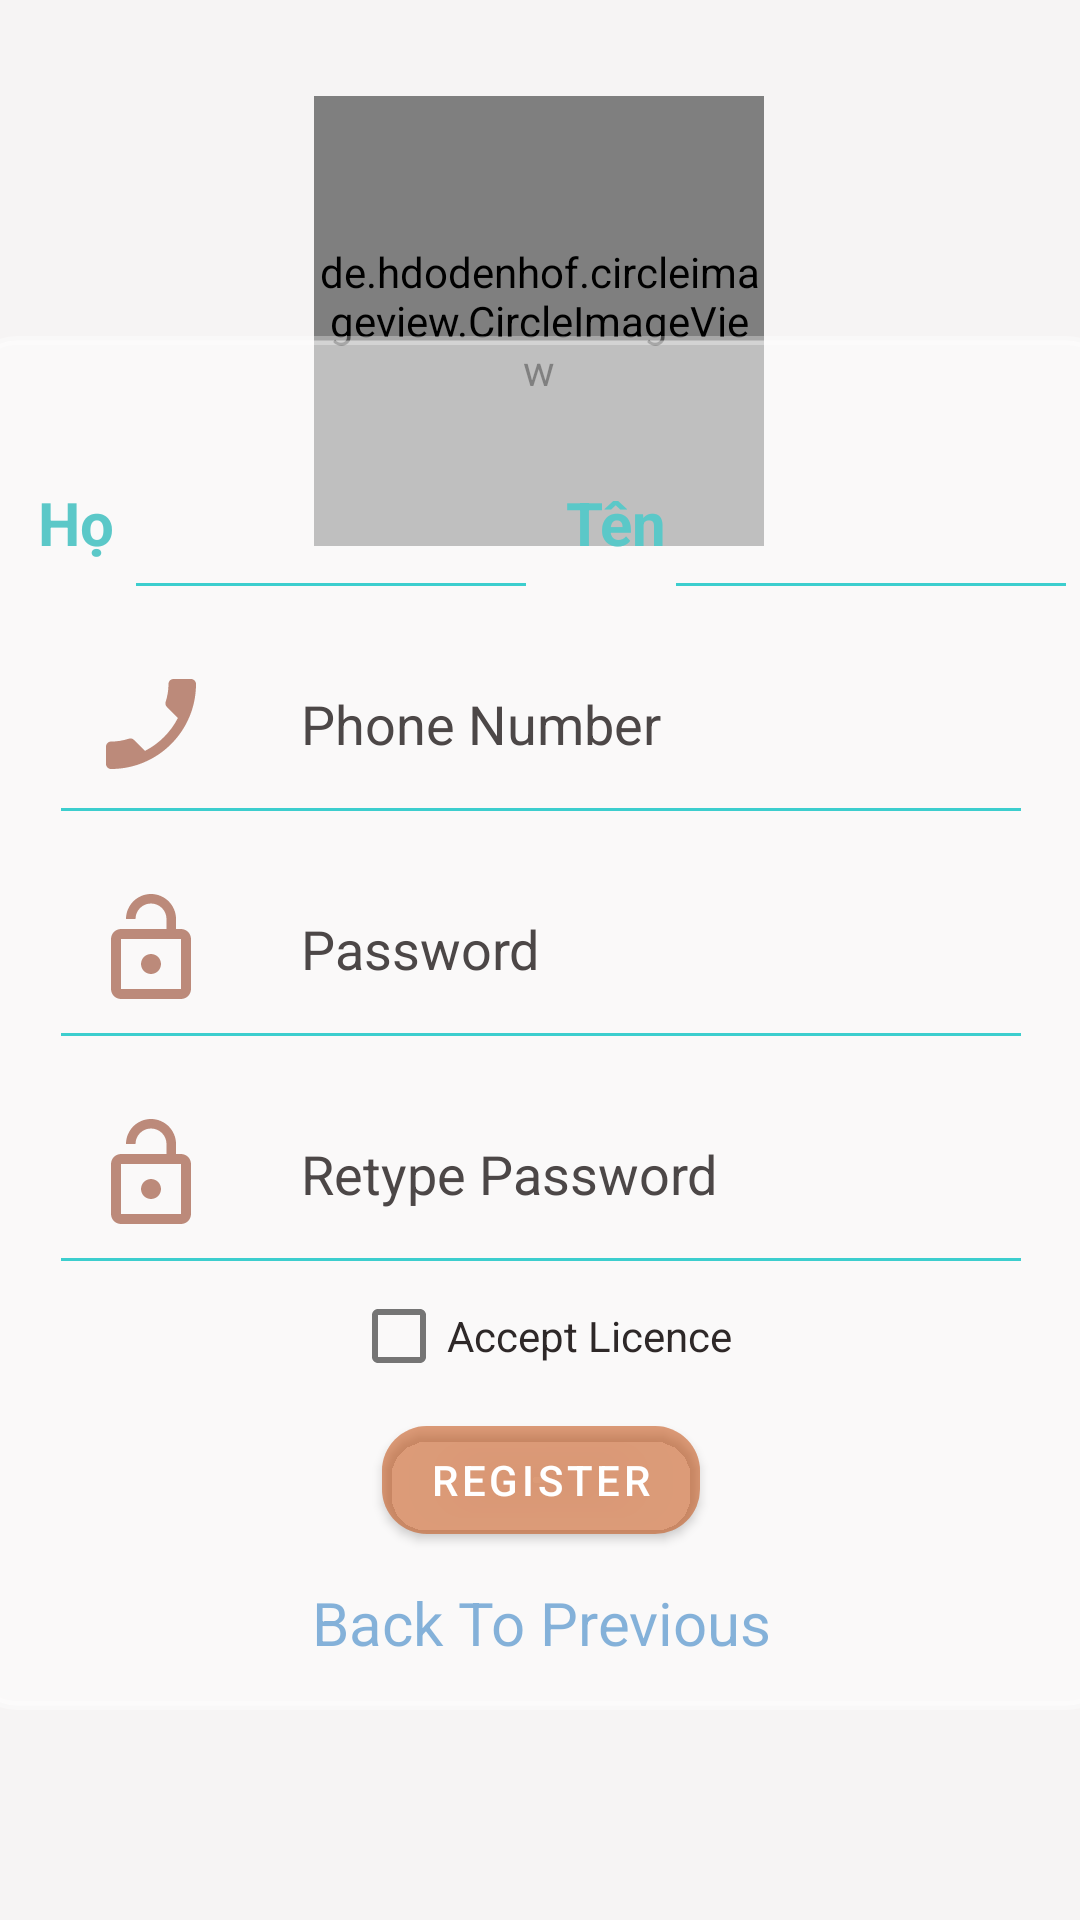

Write the Android layout XML for this screen, with the resource values it uses.
<!-- AndroidManifest.xml: application theme Theme.PuFinance -->
<!-- res/layout/activity_register.xml -->
<?xml version="1.0" encoding="utf-8"?>
<androidx.constraintlayout.widget.ConstraintLayout xmlns:android="http://schemas.android.com/apk/res/android"
    xmlns:app="http://schemas.android.com/apk/res-auto"
    xmlns:tools="http://schemas.android.com/tools"
    android:layout_width="match_parent"
    android:layout_height="match_parent"
    android:background="#F6F4F4"
    tools:context=".Register">

    <de.hdodenhof.circleimageview.CircleImageView
        android:layout_width="150dp"
        android:layout_height="150dp"
        android:layout_marginTop="32dp"
        android:foregroundGravity="center_vertical|center"
        android:longClickable="false"
        android:src="@drawable/register_image_account"
        app:layout_constraintEnd_toEndOf="parent"
        app:layout_constraintHorizontal_bias="0.498"
        app:layout_constraintStart_toStartOf="parent"
        app:layout_constraintTop_toTopOf="parent" />

    <LinearLayout
        android:id="@+id/linearLayout"
        android:layout_width="383dp"
        android:layout_height="458dp"
        android:background="@drawable/botron_textview"
        android:backgroundTint="#80FFFFFF"
        android:orientation="vertical"
        app:layout_constraintBottom_toBottomOf="parent"
        app:layout_constraintEnd_toEndOf="parent"
        app:layout_constraintStart_toStartOf="parent"
        app:layout_constraintTop_toTopOf="parent"
        app:layout_constraintVertical_bias="0.615">

        <LinearLayout
            android:layout_width="350dp"
            android:layout_height="wrap_content"
            android:layout_gravity="center"
            android:layout_marginTop="40dp"
            android:orientation="horizontal">

            <TextView
                android:layout_width="0dp"
                android:layout_height="wrap_content"
                android:layout_gravity="center"
                android:layout_weight="1"
                android:backgroundTint="#00FFFFFF"
                android:ems="10"
                android:gravity="center"
                android:inputType="textPersonName"
                android:text="Họ"
                android:textColor="#5BC8C8"
                android:textColorHint="#CCC1C1"
                android:textSize="20dp"
                android:textStyle="bold"
                tools:ignore="TouchTargetSizeCheck" />

            <EditText
                android:id="@+id/register_txt_ho"
                android:layout_width="90dp"
                android:layout_height="wrap_content"
                android:layout_weight="1"
                android:background="@drawable/line_text"
                tools:ignore="TouchTargetSizeCheck,SpeakableTextPresentCheck" />

            <TextView
                android:layout_width="0dp"
                android:layout_height="wrap_content"
                android:layout_gravity="center"
                android:layout_marginLeft="10dp"
                android:layout_weight="1"
                android:backgroundTint="#00FFFFFF"
                android:ems="10"
                android:gravity="center"
                android:inputType="textPersonName"
                android:text="Tên"
                android:textColor="#5BC8C8"
                android:textSize="20dp"
                android:textStyle="bold"
                tools:ignore="TouchTargetSizeCheck" />

            <EditText
                android:id="@+id/register_txt_ten"
                android:layout_width="90dp"
                android:layout_height="wrap_content"
                android:layout_weight="1"
                android:background="@drawable/line_text"
                tools:ignore="SpeakableTextPresentCheck" />

        </LinearLayout>

        <EditText
            android:id="@+id/register_txt_phonenumber"
            android:layout_width="320dp"
            android:layout_height="60dp"
            android:layout_gravity="center"
            android:layout_marginTop="15dp"
            android:background="@drawable/line_text"
            android:drawableLeft="@drawable/register_icon_phonenumber"
            android:drawablePadding="30dp"
            android:ems="10"
            android:hint="Phone Number"
            android:inputType="phone"
            android:textColorHint="#4C4747" />

        <EditText
            android:id="@+id/register_txt_passwd"
            android:layout_width="320dp"
            android:layout_height="60dp"
            android:layout_gravity="center"
            android:layout_marginTop="15dp"
            android:background="@drawable/line_text"
            android:drawableLeft="@drawable/login_icon_pwd"
            android:drawablePadding="30dp"
            android:ems="10"
            android:hint="Password"
            android:inputType="textPassword"
            android:textColorHint="#4C4747" />

        <EditText
            android:id="@+id/register_txt_retypepasswd"
            android:layout_width="320dp"
            android:layout_height="60dp"
            android:layout_gravity="center"
            android:layout_marginTop="15dp"
            android:background="@drawable/line_text"
            android:drawableLeft="@drawable/login_icon_pwd"
            android:drawablePadding="30dp"
            android:ems="10"
            android:hint="Retype Password"
            android:inputType="textPassword"
            android:textColorHint="#4C4747" />

        <CheckBox
            android:id="@+id/register_checkbox_accept"
            android:layout_width="wrap_content"
            android:layout_height="wrap_content"
            android:layout_gravity="center"
            android:text="Accept Licence"
            android:textColor="#2E2828" />

        <Button
            android:id="@+id/register_btn_register"
            android:layout_width="wrap_content"
            android:layout_height="wrap_content"
            android:layout_gravity="center"
            android:backgroundTint="#57C35317"
            android:text="Register"
            app:cornerRadius="15dp" />

        <TextView
            android:id="@+id/register_plaintxt_back"
            android:layout_width="wrap_content"
            android:layout_height="wrap_content"
            android:layout_gravity="bottom|center"
            android:layout_marginTop="10dp"
            android:backgroundTint="#00FFFFFF"
            android:ems="10"
            android:gravity="center"
            android:inputType="textPersonName"
            android:text="Back To Previous"
            android:textColor="#810F6BBA"
            android:textSize="20dp" />

    </LinearLayout>

</androidx.constraintlayout.widget.ConstraintLayout>
<!-- resources referenced by this layout -->
<resources>
  <!-- drawable botron_textview (drawable) -->
  <?xml version="1.0" encoding="utf-8"?>
  <shape xmlns:android="http://schemas.android.com/apk/res/android"
      android:shape="rectangle" android:padding="10dp">
      <corners
          android:bottomRightRadius="15dp"
          android:bottomLeftRadius="15dp"
          android:topLeftRadius="15dp"
          android:topRightRadius="15dp"/>
      <stroke
          android:width="3dp"
          android:color="#99615B5B" >
      </stroke>
  </shape>
  <!-- drawable line_text (drawable) -->
  <?xml version="1.0" encoding="utf-8"?>
  <layer-list xmlns:android="http://schemas.android.com/apk/res/android" >
      <item
          android:bottom="1dp"
          android:left="-2dp"
          android:right="-2dp"
          android:top="-2dp">
          <shape android:shape="rectangle" >
              <stroke
                  android:width="1dp"
                  android:color="#D012C5C5" />
  
              <solid android:color="#00FFFFFF" />
  
              <padding android:left="10dp"
                  android:right="10dp"
                  android:top="10dp"
                  android:bottom="10dp" />
          </shape>
      </item>
  
  </layer-list>
  <!-- drawable login_icon_pwd (drawable) -->
  <vector android:height="40dp" android:tint="#BC8A7A"
      android:viewportHeight="24" android:viewportWidth="24"
      android:width="40dp" xmlns:android="http://schemas.android.com/apk/res/android">
      <path android:fillColor="@android:color/white" android:pathData="M12,17c1.1,0 2,-0.9 2,-2s-0.9,-2 -2,-2 -2,0.9 -2,2 0.9,2 2,2zM18,8h-1L17,6c0,-2.76 -2.24,-5 -5,-5S7,3.24 7,6h1.9c0,-1.71 1.39,-3.1 3.1,-3.1 1.71,0 3.1,1.39 3.1,3.1v2L6,8c-1.1,0 -2,0.9 -2,2v10c0,1.1 0.9,2 2,2h12c1.1,0 2,-0.9 2,-2L20,10c0,-1.1 -0.9,-2 -2,-2zM18,20L6,20L6,10h12v10z"/>
  </vector>
  <!-- drawable register_icon_phonenumber (drawable) -->
  <vector android:height="40dp" android:tint="#BC8A7A"
      android:viewportHeight="24" android:viewportWidth="24"
      android:width="40dp" xmlns:android="http://schemas.android.com/apk/res/android">
      <path android:fillColor="@android:color/white" android:pathData="M17.38,10.79l-2.2,-2.2c-0.28,-0.28 -0.36,-0.67 -0.25,-1.02 0.37,-1.12 0.57,-2.32 0.57,-3.57 0,-0.55 0.45,-1 1,-1H20c0.55,0 1,0.45 1,1 0,9.39 -7.61,17 -17,17 -0.55,0 -1,-0.45 -1,-1v-3.49c0,-0.55 0.45,-1 1,-1 1.24,0 2.45,-0.2 3.57,-0.57 0.35,-0.12 0.75,-0.03 1.02,0.24l2.2,2.2c2.83,-1.45 5.15,-3.76 6.59,-6.59z"/>
  </vector>
  <style name="Theme.PuFinance" parent="Theme.MaterialComponents.DayNight.DarkActionBar">
          
          <item name="colorPrimary">@color/purple_500</item>
          <item name="colorPrimaryVariant">@color/purple_700</item>
          <item name="colorOnPrimary">@color/white</item>
          
          <item name="colorSecondary">@color/teal_200</item>
          <item name="colorSecondaryVariant">@color/teal_700</item>
          <item name="colorOnSecondary">@color/black</item>
          
          <item name="android:statusBarColor" tools:targetApi="l">?attr/colorPrimaryVariant</item>
          
      </style>
  <!-- not gathered from this repository: default colours our renderer supplied (Android Studio template values) -->
  <color name="purple_500">#FF6200EE</color>
  <color name="purple_700">#FF3700B3</color>
  <color name="teal_200">#FF03DAC5</color>
  <color name="teal_700">#FF018786</color>
  <color name="black">#FF000000</color>
  <color name="white">#FFFFFFFF</color>
</resources>
